Run: headless pygame with SDL's dummy video driver; simulated clock (each Clock.tick advances the game by its frame time, no real sleeping); random seed 0; keys injected as events and as key.get_pressed() state; mouse plan: one left click at the window centre at the start of phase 2, then a move to the lower-right quarter at the start of phase 3.
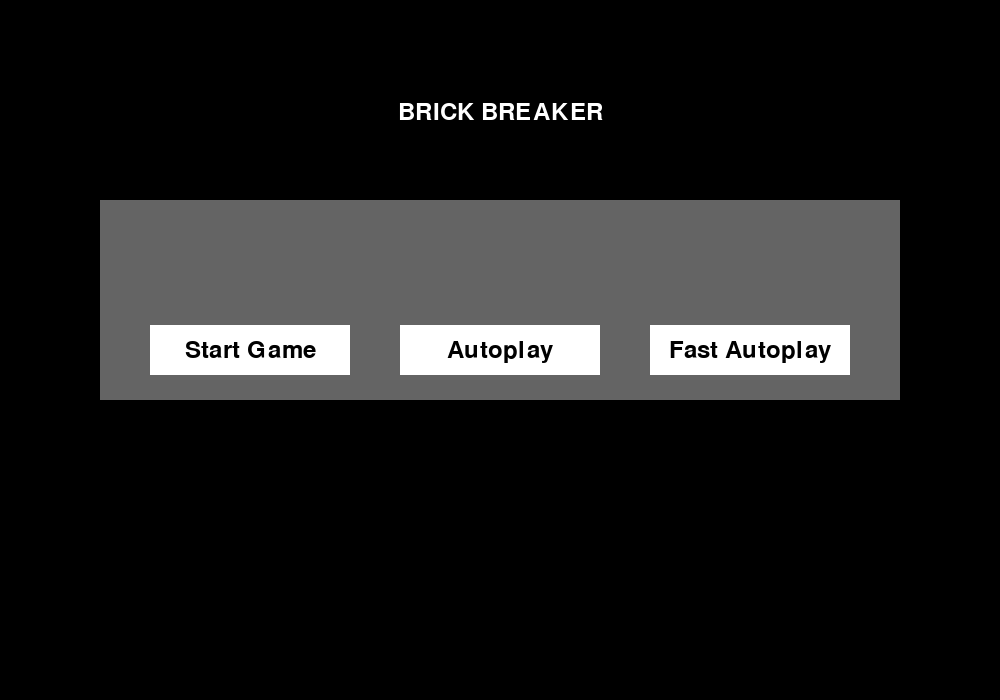
Frame 1 of 4 · flips 1–60 · no input
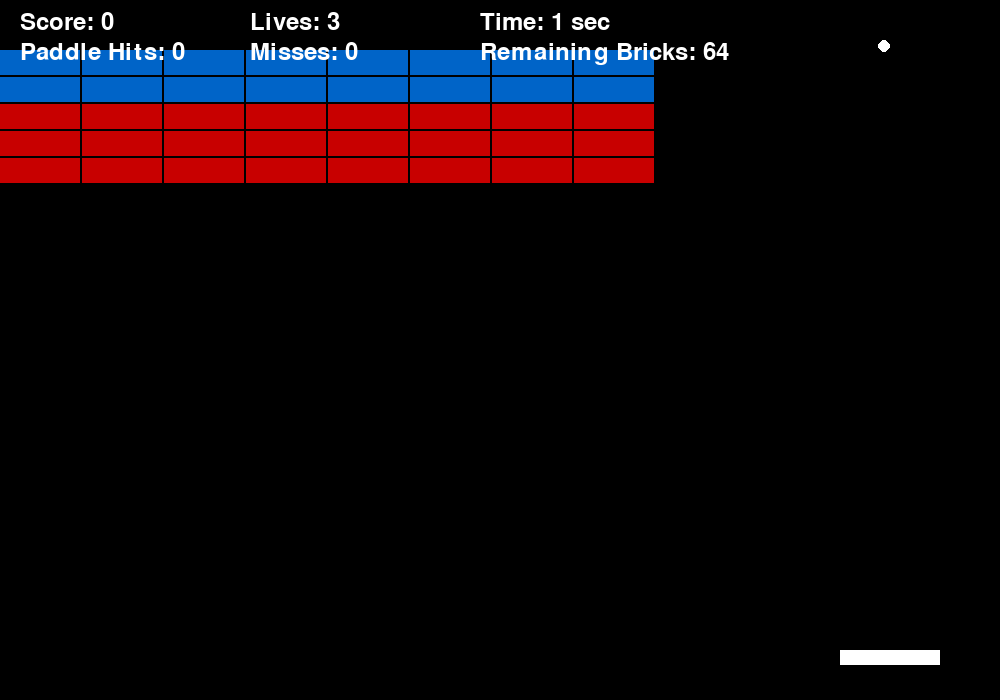
Frame 2 of 4 · flips 61–180 · clicked the window centre · tapped SPACE, RETURN · held RIGHT (→), D
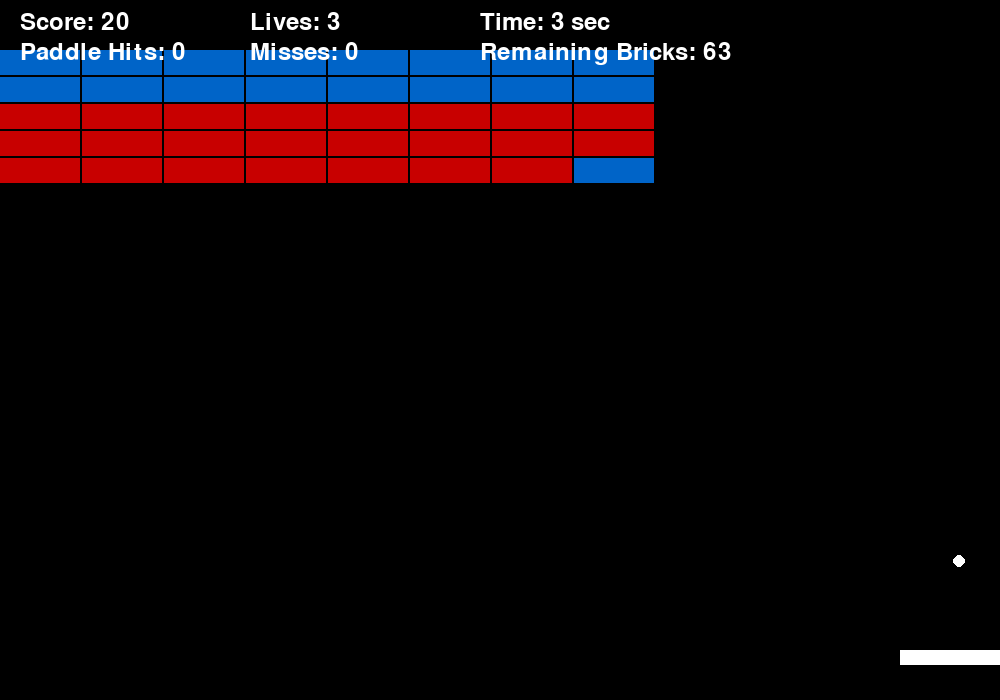
Frame 3 of 4 · flips 181–300 · moved the mouse to the lower-right quarter · held DOWN (↓), S
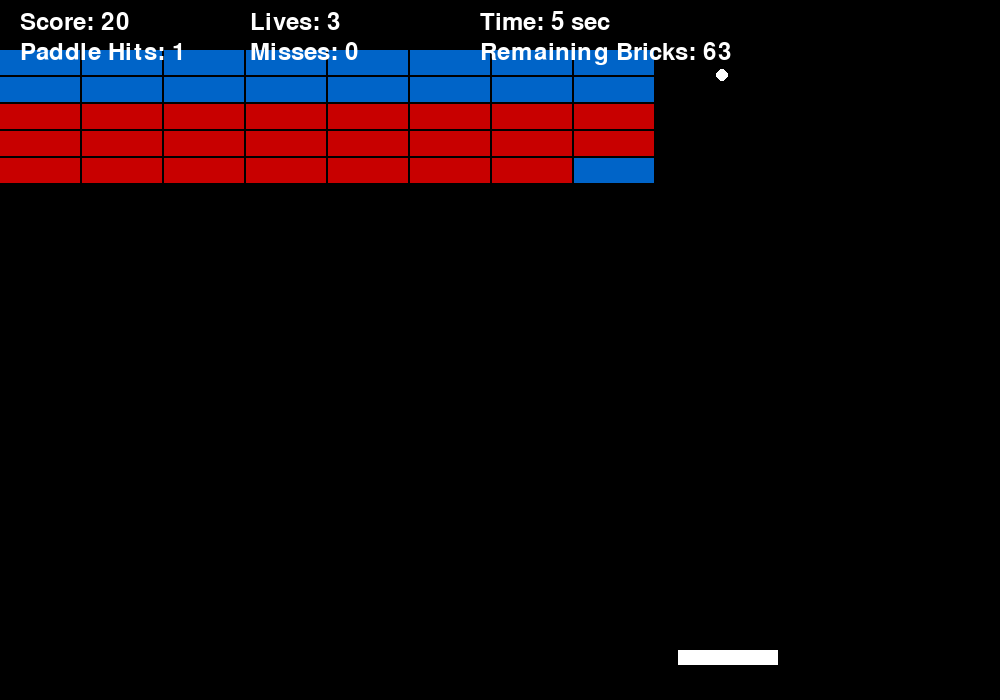
Frame 4 of 4 · flips 301–420 · held LEFT (←), A, UP (↑), W

The pygame program that drew these frames:

from os import environ
environ['PYGAME_HIDE_SUPPORT_PROMPT'] = '1'  # Hide pygame support prompt

import pygame
import sys
import random
import math

# --- Constants ---
WINDOW_WIDTH = 1000  # increased width
WINDOW_HEIGHT = 700  # increased height
FPS = 60

PADDLE_WIDTH = 100
PADDLE_HEIGHT = 15
PADDLE_SPEED = 6
FAST_PADDLE_SPEED = 12  # increased paddle speed for fast autoplay

BALL_SIZE = 12
BALL_SPEED = 5

BRICK_ROWS = 5
BRICK_COLS = 8
BRICK_WIDTH = 80
BRICK_HEIGHT = 25
BRICK_GAP = 2

STARTING_LIVES = 3
WHITE = (255, 255, 255)
BLACK = (0, 0, 0)
GRAY = (100, 100, 100)
RED = (200, 0, 0)
BLUE = (0, 100, 200)

def calculate_intercept_position(ball_x, ball_y, ball_dx, ball_dy, target_x, target_y, paddle_y, try_alternative=False):
    """Calculate where to position paddle to hit ball toward target"""
    if ball_dy > 0:  # Ball is falling
        # Calculate exact landing position accounting for current velocity
        time_to_paddle = (paddle_y - ball_y) / ball_dy
        landing_x = ball_x + (ball_dx * time_to_paddle)
        
        # Add safety margin - aim slightly toward ball's center
        if ball_dx > 0:
            landing_x -= PADDLE_WIDTH * 0.2  # Shift left a bit if ball moving right
        else:
            landing_x += PADDLE_WIDTH * 0.2  # Shift right a bit if ball moving left
            
        # Keep paddle within screen bounds
        landing_x = max(PADDLE_WIDTH/2, min(WINDOW_WIDTH - PADDLE_WIDTH/2, landing_x))
        return landing_x

    # For upward-moving balls
    time_to_paddle = (paddle_y - ball_y) / ball_dy if ball_dy != 0 else 0
    intersection_x = ball_x + (ball_dx * time_to_paddle)
    dx_to_target = target_x - intersection_x
    
    # Adjust angle factor based on height difference
    dy_to_target = target_y - ball_y
    angle_factor = 0.5
    if dy_to_target < -WINDOW_HEIGHT/3:  # If target is significantly higher
        angle_factor = 0.8  # Use more aggressive angles
    
    offset = dx_to_target * angle_factor
    max_offset = PADDLE_WIDTH * 0.9  # Allow more extreme positions
    offset = max(-max_offset, min(max_offset, offset))
    return intersection_x + offset

class Paddle:
    def __init__(self):
        self.width = PADDLE_WIDTH
        self.height = PADDLE_HEIGHT
        self.x = (WINDOW_WIDTH - self.width) // 2
        self.y = WINDOW_HEIGHT - 50
        self.speed = PADDLE_SPEED

    def move_left(self):
        self.x -= self.speed
        if self.x < 0:
            self.x = 0

    def move_right(self):
        self.x += self.speed
        if self.x + self.width > WINDOW_WIDTH:
            self.x = WINDOW_WIDTH - self.width

    def draw(self, surface):
        pygame.draw.rect(surface, WHITE, (self.x, self.y, self.width, self.height))

class Ball:
    def __init__(self):
        self.reset()
        self.last_distance_to_target = None  # Add tracking for target distance
        self.hits_getting_closer = True      # Track if we're making progress

    def reset(self):
        self.x = WINDOW_WIDTH // 2
        self.y = WINDOW_HEIGHT - 60
        self.dx = 0
        self.dy = 0  # Set 0 so ball is "held" until space pressed
        self.hit_paddle = False  # Initialize paddle hit flag
        self.last_distance_to_target = None
        self.hits_getting_closer = True

    def launch(self):
        # Launch with a random horizontal direction
        self.dx = random.choice([-BALL_SPEED, BALL_SPEED])
        self.dy = -BALL_SPEED

    def update(self, paddle, bricks):
        prev_x = self.x
        prev_y = self.y
        self.x += self.dx
        self.y += self.dy

        # Collide with walls
        if self.x < 0:
            self.x = 0
            self.dx = -self.dx
        elif self.x + BALL_SIZE > WINDOW_WIDTH:
            self.x = WINDOW_WIDTH - BALL_SIZE
            self.dx = -self.dx
        if self.y < 0:
            self.y = 0
            self.dy = -self.dy

        # Collide with paddle
        if (self.y + BALL_SIZE >= paddle.y and
            self.x + BALL_SIZE >= paddle.x and
            self.x <= paddle.x + paddle.width and
            self.dy > 0):
            self.y = paddle.y - BALL_SIZE
            # Alter bounce angle based on where it hits the paddle while preserving speed
            speed = math.hypot(self.dx, self.dy)
            if speed == 0:
                speed = BALL_SPEED
            half_paddle = paddle.width / 2
            hit_pos = (self.x + BALL_SIZE/2) - (paddle.x + half_paddle)
            normalized = max(-1.0, min(1.0, hit_pos / half_paddle))
            max_angle = math.radians(60)
            angle = normalized * max_angle
            self.dx = speed * math.sin(angle)
            self.dy = -speed * math.cos(angle)
            self.hit_paddle = True

        # Collide with bricks (handle all overlapping bricks this frame)
        total_points = 0
        flipped_x = False
        flipped_y = False
        for brick in bricks:
            if brick.hit > 0:
                if (self.x + BALL_SIZE > brick.x and
                    self.x < brick.x + brick.width and
                    self.y + BALL_SIZE > brick.y and
                    self.y < brick.y + brick.height):
                    brick.hit -= 1
                    total_points += brick.points
                    # Determine entry side using previous-frame position vs brick rect
                    was_outside_x = (prev_x + BALL_SIZE <= brick.x) or (prev_x >= brick.x + brick.width)
                    was_outside_y = (prev_y + BALL_SIZE <= brick.y) or (prev_y >= brick.y + brick.height)
                    if was_outside_x and not was_outside_y:
                        if not flipped_x:
                            self.dx = -self.dx
                            flipped_x = True
                    elif was_outside_y and not was_outside_x:
                        if not flipped_y:
                            self.dy = -self.dy
                            flipped_y = True
                    else:
                        # Corner hit or fully-inside: use overlap-depth comparison
                        overlap_x = min(self.x + BALL_SIZE - brick.x, brick.x + brick.width - self.x)
                        overlap_y = min(self.y + BALL_SIZE - brick.y, brick.y + brick.height - self.y)
                        if overlap_x < overlap_y:
                            if not flipped_x:
                                self.dx = -self.dx
                                flipped_x = True
                        else:
                            if not flipped_y:
                                self.dy = -self.dy
                                flipped_y = True
        if total_points > 0:
            if self.hit_paddle:
                if self.last_distance_to_target is not None:
                    current_distance = self.distance_to_target(self.x, self.y)
                    self.hits_getting_closer = current_distance < self.last_distance_to_target
                self.last_distance_to_target = None
            return total_points
        if self.hit_paddle:
            # After paddle hit, if we have a last_distance, check if we're getting closer
            if self.last_distance_to_target is not None:
                current_distance = self.distance_to_target(self.x, self.y)
                self.hits_getting_closer = current_distance < self.last_distance_to_target
            self.last_distance_to_target = None  # Reset for next measurement
        return 0

    def draw(self, surface):
        pygame.draw.circle(surface, WHITE, (int(self.x + BALL_SIZE/2), int(self.y + BALL_SIZE/2)), BALL_SIZE//2)

    def distance_to_target(self, target_x, target_y):
        return ((self.x - target_x) ** 2 + (self.y - target_y) ** 2) ** 0.5

class Brick:
    def __init__(self, x, y, hit=1):
        self.x = x
        self.y = y
        self.width = BRICK_WIDTH
        self.height = BRICK_HEIGHT
        self.hit = hit  # Durability
        self.initial = hit  # Save initial hit count for miss calculation
        self.points = 10 * hit
        self.hover = False  # Add hover state

    def draw(self, surface):
        if self.hit > 0:
            color = BLUE if self.hit == 1 else RED
            pygame.draw.rect(surface, color, (self.x, self.y, self.width, self.height))
            # Draw hover effect
            if self.hover:
                pygame.draw.rect(surface, (255, 255, 255), 
                               (self.x, self.y, self.width, self.height), 2)

def create_bricks(level=1):
    bricks = []
    for row in range(BRICK_ROWS):
        for col in range(BRICK_COLS):
            x = col * (BRICK_WIDTH + BRICK_GAP)
            y = row * (BRICK_HEIGHT + BRICK_GAP) + 50
            # Optional: increase brick hits with level or row
            hit_value = 1 if row < 2 else 2
            bricks.append(Brick(x, y, hit_value))
    return bricks

def show_modal(screen, font, prev_stats=None):
    """Display modal with three buttons and previous game stats if available"""
    modal_rect = pygame.Rect(100, 200, 800, 200)  # Made taller for stats
    # Define three buttons horizontally arranged
    start_button = pygame.Rect(modal_rect.x + 50, modal_rect.y + 125, 200, 50)
    auto_button = pygame.Rect(modal_rect.x + 300, modal_rect.y + 125, 200, 50)
    fast_button = pygame.Rect(modal_rect.x + 550, modal_rect.y + 125, 200, 50)
    
    while True:
        for event in pygame.event.get():
            if event.type == pygame.QUIT:
                pygame.quit(); sys.exit()
            if event.type == pygame.MOUSEBUTTONDOWN:
                if start_button.collidepoint(event.pos):
                    return "manual"
                if auto_button.collidepoint(event.pos):
                    return "autoplay"
                if fast_button.collidepoint(event.pos):
                    return "fast_autoplay"
        
        screen.fill(BLACK)
        # Draw title
        title = font.render("BRICK BREAKER", True, WHITE)
        screen.blit(title, (WINDOW_WIDTH//2 - title.get_width()//2, 100))
        
        # Draw previous game stats if available
        if prev_stats:
            score_text = font.render(f"Previous Score: {prev_stats['score']}", True, WHITE)
            time_text = font.render(f"Time: {prev_stats['time']} sec", True, WHITE)
            hits_text = font.render(f"Hits: {prev_stats['hits']}", True, WHITE)
            misses_text = font.render(f"Misses: {prev_stats['misses']}", True, WHITE)
            
            # Layout stats in two rows above the buttons
            screen.blit(score_text, (WINDOW_WIDTH//2 - 300, 150))
            screen.blit(time_text, (WINDOW_WIDTH//2 + 50, 150))
            screen.blit(hits_text, (WINDOW_WIDTH//2 - 300, 180))
            screen.blit(misses_text, (WINDOW_WIDTH//2 + 50, 180))
        
        # Draw buttons
        pygame.draw.rect(screen, GRAY, modal_rect)
        pygame.draw.rect(screen, WHITE, start_button)
        pygame.draw.rect(screen, WHITE, auto_button)
        pygame.draw.rect(screen, WHITE, fast_button)
        
        start_text = font.render("Start Game", True, BLACK)
        auto_text = font.render("Autoplay", True, BLACK)
        fast_text = font.render("Fast Autoplay", True, BLACK)
        screen.blit(start_text, start_text.get_rect(center=start_button.center))
        screen.blit(auto_text, auto_text.get_rect(center=auto_button.center))
        screen.blit(fast_text, fast_text.get_rect(center=fast_button.center))
        pygame.display.flip()

def main():
    pygame.init()
    screen = pygame.display.set_mode((WINDOW_WIDTH, WINDOW_HEIGHT))
    pygame.display.set_caption("Brick Breaker")
    clock = pygame.time.Clock()
    font = pygame.font.SysFont(None, 36)
    
    prev_stats = None  # Initialize previous game stats
    
    while True:  # Outer loop to allow restarting the game
        mode = show_modal(screen, font, prev_stats)
        
        # Initialize game variables
        paddle = Paddle()
        if mode == "fast_autoplay":
            paddle.speed = FAST_PADDLE_SPEED  # Increase paddle speed for fast autoplay
        ball = Ball()
        bricks = create_bricks()
        total_initial_hits = sum(b.initial for b in bricks)  # total brick hits needed to win
        score = 0
        lives = STARTING_LIVES
        paddle_hits = 0  # Count of paddle hits
        start_time = pygame.time.get_ticks()
        
        # Initialize highlighted brick container for fast mode
        chosen_brick = None

        running = True
        while running:
            clock.tick(FPS)
            
            # Get mouse position for hover effect
            mouse_pos = pygame.mouse.get_pos()
            
            for event in pygame.event.get():
                if event.type == pygame.QUIT:
                    pygame.quit(); sys.exit()
                elif event.type == pygame.MOUSEBUTTONDOWN and mode == "fast_autoplay":
                    # Check if clicked on a brick
                    for brick in bricks:
                        if (brick.hit > 0 and 
                            brick.x <= mouse_pos[0] <= brick.x + BRICK_WIDTH and
                            brick.y <= mouse_pos[1] <= brick.y + BRICK_HEIGHT):
                            chosen_brick = brick
                            ball.last_distance_to_target = None  # Reset tracking for new target
                            break
                elif mode == "manual" and event.type == pygame.KEYDOWN:
                    if event.key == pygame.K_SPACE and ball.dx == 0 and ball.dy == 0:
                        ball.launch()
            
            # Update brick hover states
            for brick in bricks:
                brick.hover = (brick.hit > 0 and mode == "fast_autoplay" and
                             brick.x <= mouse_pos[0] <= brick.x + BRICK_WIDTH and
                             brick.y <= mouse_pos[1] <= brick.y + BRICK_HEIGHT)
            
            if mode == "autoplay":
                # Autopilot: move paddle toward ball
                paddle_center = paddle.x + paddle.width / 2
                ball_center = ball.x + BALL_SIZE / 2
                if abs(paddle_center - ball_center) > 5:
                    if paddle_center < ball_center:
                        paddle.move_right()
                    elif paddle_center > ball_center:
                        paddle.move_left()
                if ball.dx == 0 and ball.dy == 0:
                    ball.launch()
            elif mode == "fast_autoplay":
                # Fast autopilot: keep a persistent target brick until it is broken
                active_bricks = [brick for brick in bricks if brick.hit > 0]
                if active_bricks:
                    if chosen_brick is None or chosen_brick.hit <= 0 or chosen_brick not in active_bricks:
                        chosen_brick = random.choice(active_bricks)
                        ball.last_distance_to_target = None
                    target_x = chosen_brick.x + (BRICK_WIDTH / 2)
                    target_y = chosen_brick.y + (BRICK_HEIGHT / 2)
                else:
                    target_x = ball.x + BALL_SIZE/2
                    target_y = 0
                    chosen_brick = None
                
                # Calculate paddle position
                desired_x = calculate_intercept_position(
                    ball.x + BALL_SIZE/2, ball.y + BALL_SIZE/2,
                    ball.dx, ball.dy,
                    target_x, target_y,
                    paddle.y,
                    try_alternative=not ball.hits_getting_closer
                )
                
                # Move paddle more aggressively for falling balls
                paddle_center = paddle.x + paddle.width/2
                if ball.dy > 0:  # Ball is falling
                    # Double speed and use direct positioning for falling balls
                    move_speed = paddle.speed * 2
                    if abs(paddle_center - desired_x) > 2:
                        if paddle_center < desired_x:
                            paddle.x = min(paddle.x + move_speed, WINDOW_WIDTH - paddle.width)
                        else:
                            paddle.x = max(paddle.x - move_speed, 0)
                else:
                    # Normal movement for rising balls
                    if abs(paddle_center - desired_x) > 5:
                        if paddle_center < desired_x:
                            paddle.move_right()
                        else:
                            paddle.move_left()

                # Launch ball if stationary
                if ball.dx == 0 and ball.dy == 0:
                    ball.launch()
                    ball.dx *= 1.5
                    ball.dy *= 1.5
            else:
                # Manual mode: use keyboard for paddle movement
                keys = pygame.key.get_pressed()
                if keys[pygame.K_LEFT]:
                    paddle.move_left()
                if keys[pygame.K_RIGHT]:
                    paddle.move_right()

            # Update ball when in motion
            gained_points = ball.update(paddle, bricks)
            score += gained_points
            # Check for paddle hit event and record count.
            if ball.hit_paddle:
                paddle_hits += 1
                ball.hit_paddle = False

            # Check if ball fell below
            if ball.y > WINDOW_HEIGHT:
                lives -= 1
                ball.reset()
                if lives <= 0:
                    running = False

            # Check if all bricks destroyed
            if all(brick.hit <= 0 for brick in bricks):
                running = False

            # Drawing game and HUD; compute pending hits as sum of remaining (current) brick hits.
            pending_hits = sum(brick.hit for brick in bricks if brick.hit > 0)
            # Compute misses = paddle_hits - (total hits achieved), where total achieved = total_initial_hits - pending_hits.
            # So, misses = paddle_hits + pending_hits - total_initial_hits.
            misses = max(0, paddle_hits + pending_hits - total_initial_hits)

            # Drawing game
            screen.fill(BLACK)
            paddle.draw(screen)
            ball.draw(screen)
            for brick in bricks:
                brick.draw(screen)
                # Highlight the chosen and hovered bricks
                if mode == "fast_autoplay":
                    if chosen_brick is not None and brick is chosen_brick:
                        pygame.draw.rect(screen, (255, 255, 0), 
                                       (brick.x, brick.y, brick.width, brick.height), 3)
            
            # Draw scores in two lines with better spacing
            # First line: Score, Lives, Time
            score_text = font.render(f"Score: {score}", True, WHITE)
            lives_text = font.render(f"Lives: {lives}", True, WHITE)
            elapsed_sec = (pygame.time.get_ticks() - start_time) // 1000
            time_text = font.render(f"Time: {elapsed_sec} sec", True, WHITE)
            
            # Second line: Paddle hits, Misses, Remaining bricks
            hits_text = font.render(f"Paddle Hits: {paddle_hits}", True, WHITE)
            misses_text = font.render(f"Misses: {misses}", True, WHITE)
            remaining_text = font.render(f"Remaining Bricks: {pending_hits}", True, WHITE)
            
            # First line positioning
            screen.blit(score_text, (20, 10))
            screen.blit(lives_text, (250, 10))
            screen.blit(time_text, (480, 10))
            
            # Second line positioning
            screen.blit(hits_text, (20, 40))
            screen.blit(misses_text, (250, 40))
            screen.blit(remaining_text, (480, 40))
            
            pygame.display.flip()
        
        # Update prev_stats before showing end screen
        prev_stats = {
            'score': score,
            'time': elapsed_sec,
            'hits': paddle_hits,
            'misses': misses
        }
        
        # Enhanced end screen with detailed stats
        screen.fill(BLACK)
        if lives > 0:
            title_text = font.render("You Win!", True, WHITE)
        else:
            title_text = font.render("Game Over!", True, WHITE)
        
        # Show detailed stats
        final_score_text = font.render(f"Final Score: {score}", True, WHITE)
        final_time = font.render(f"Time: {elapsed_sec} sec", True, WHITE)
        final_hits = font.render(f"Total Hits: {paddle_hits}", True, WHITE)
        final_misses = font.render(f"Total Misses: {misses}", True, WHITE)
        restart_text = font.render("Press any button to restart", True, WHITE)
        
        # Position all end screen elements
        screen.blit(title_text, (WINDOW_WIDTH//2 - title_text.get_width()//2, WINDOW_HEIGHT//2 - 100))
        screen.blit(final_score_text, (WINDOW_WIDTH//2 - final_score_text.get_width()//2, WINDOW_HEIGHT//2 - 40))
        screen.blit(final_time, (WINDOW_WIDTH//2 - final_time.get_width()//2, WINDOW_HEIGHT//2))
        screen.blit(final_hits, (WINDOW_WIDTH//2 - final_hits.get_width()//2, WINDOW_HEIGHT//2 + 40))
        screen.blit(final_misses, (WINDOW_WIDTH//2 - final_misses.get_width()//2, WINDOW_HEIGHT//2 + 80))
        screen.blit(restart_text, (WINDOW_WIDTH//2 - restart_text.get_width()//2, WINDOW_HEIGHT//2 + 140))
        
        pygame.display.flip()
        pygame.time.wait(3000)

if __name__ == "__main__":
    main()
